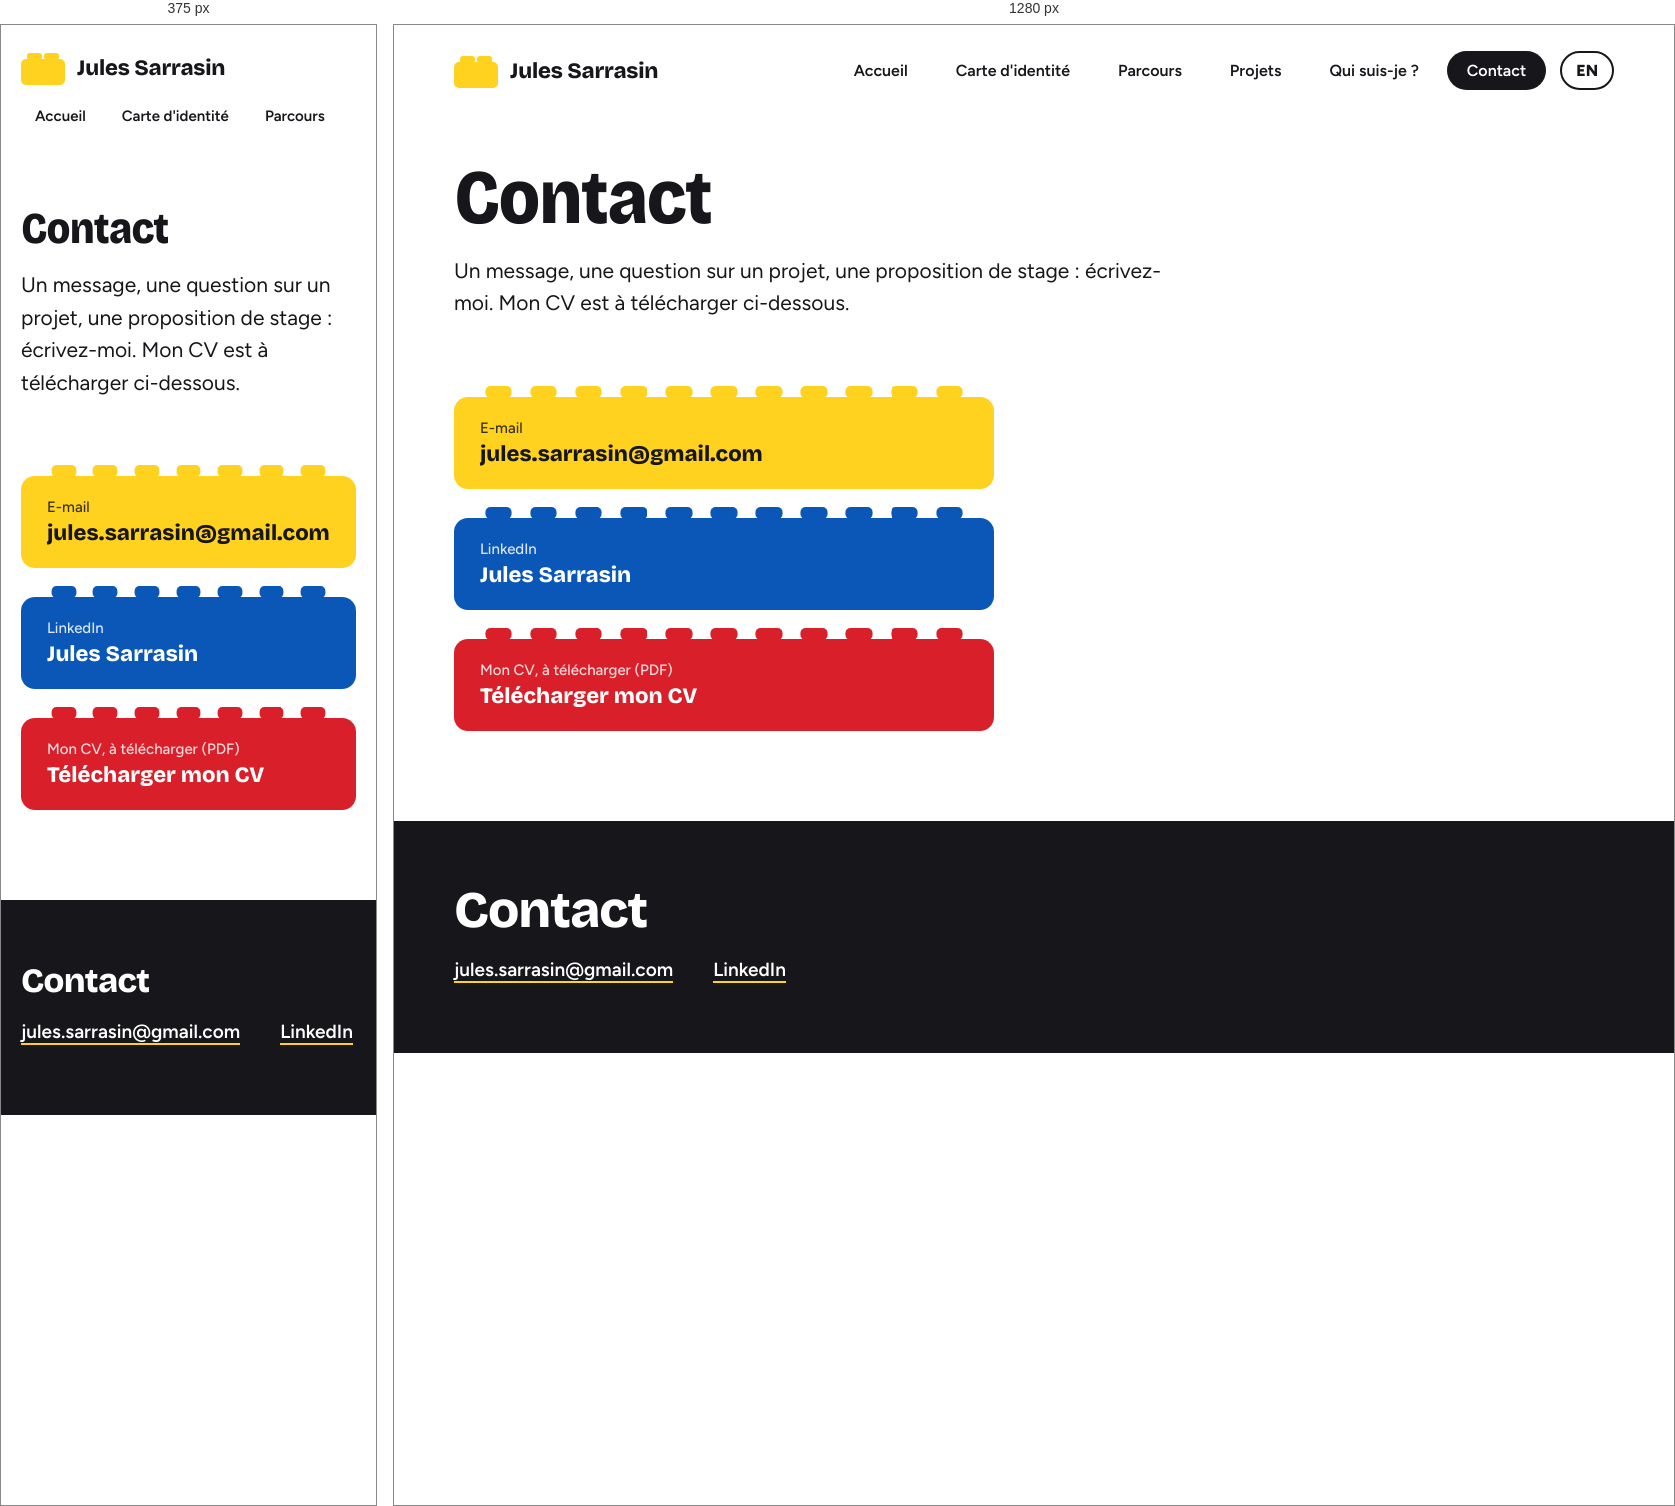
Rendered at 375 px and 1280 px, left to right.

<!-- file: index.html -->
<!doctype html>
<html lang="fr"><head><meta charset="utf-8"><meta name="viewport" content="width=device-width,initial-scale=1">
<title>Contact, Jules Sarrasin</title><meta name="description" content="Contacter Jules Sarrasin par e-mail ou sur LinkedIn.">
<meta name="theme-color" content="#FFD21F"><link rel="icon" href="../favicon.svg" type="image/svg+xml">
<link rel="stylesheet" href="../css/style.css"></head><body>
<a class="skip" href="#contenu">Aller au contenu</a>
<div class="wrap"><nav aria-label="Navigation principale"><a class="logo" href="../index.html"><i aria-hidden="true"></i>Jules Sarrasin</a><div class="links"><a href="../index.html">Accueil</a><a href="../carte-identite/index.html">Carte d'identité</a><a href="../parcours/index.html">Parcours</a><a href="../projets/index.html">Projets</a><a href="../a-propos/index.html">Qui suis-je ?</a><a href="../contact/index.html" class=on aria-current=page>Contact</a><a class="lang" href="../en/contact/index.html" hreflang="en" lang="en" aria-label="View this page in English">EN</a></div></nav>
<main id="contenu"><header class="ph1"><h1>Contact</h1><p>Un message, une question sur un projet, une proposition de stage : écrivez-moi. Mon CV est à télécharger ci-dessous.</p></header>
<div class="cts"><a class="brick yel" href="mailto:jules.sarrasin@gmail.com"><small>E-mail</small>jules.sarrasin@gmail.com</a><a class="brick blu" href="https://www.linkedin.com/in/jules-s-485095433" rel="noopener"><small>LinkedIn</small>Jules Sarrasin</a>
<a class="brick red" href="../docs/CV-Jules-SARRASIN.pdf" download><small>Mon CV, à télécharger (PDF)</small>Télécharger mon CV</a></div></main></div>
<footer><div class="wrap"><h2>Contact</h2><div class="row"><a href="mailto:jules.sarrasin@gmail.com">jules.sarrasin@gmail.com</a><a href="https://www.linkedin.com/in/jules-s-485095433" rel="noopener">LinkedIn</a></div></div></footer>
<script src="../js/main.js" defer></script></body></html>

/* @media block from style.css */
@media(max-width:760px){
 body{font-size:17px}.wrap{padding:0 20px}
 nav{flex-wrap:wrap;gap:14px}.links{width:100%;overflow:auto}.links a{padding:8px 14px;font-size:15px}
 .hero{grid-template-columns:1fr;gap:34px;padding:44px 0 56px}.hero p{font-size:18px}
 .btn.alt{margin:14px 0 0}
 .cards{grid-template-columns:1fr}.quote{grid-template-columns:1fr;padding:34px 26px;margin-bottom:60px}.quote .big{display:none}
 .sec{padding-bottom:56px}
}

/* @media block from style.css */
@media(max-width:760px){.par .wide,.par .wide.photo{grid-template-columns:1fr}.par .wide img{width:150px}}

/* @media block from style.css */
@media(max-width:760px){.par,.idh{grid-template-columns:1fr}.idh img{max-width:180px}}

/* @media block from style.css */
@media(max-width:760px){
 .det{grid-template-columns:1fr;gap:10px}.side{display:none}
 .row-p,.row-p:nth-child(even){grid-template-columns:1fr}.row-p:nth-child(even) .pic{order:0}.row-p .pic{min-height:200px}.row-p .tx{padding:26px 14px}
 .dh{padding:40px 26px}.step{grid-template-columns:1fr;gap:10px}
 .vids,.fig2,.ab{grid-template-columns:1fr}.tl li{grid-template-columns:1fr;gap:4px}
 .row-p dl{grid-template-columns:1fr}
}